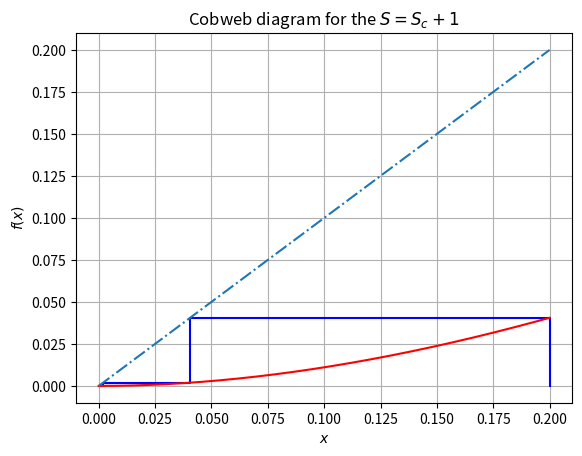
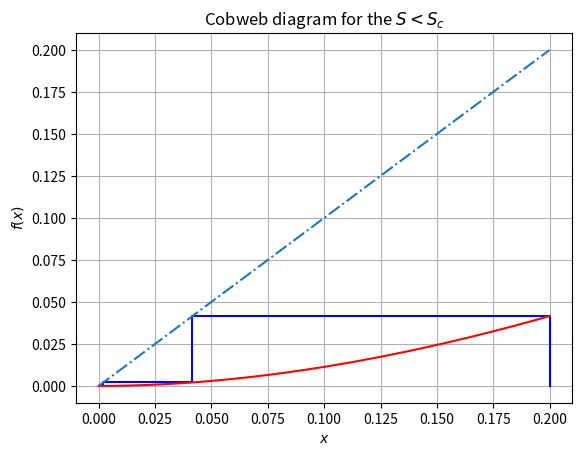

Source code (Python) for these figures, in order:
# mathbio/src
#
# [redacted]
# [redacted]
#
# Python script that plots a cobweb diagram of a given function
#

import numpy as np
import matplotlib.pyplot as plt

def f(x,params):
    return params[0]*x/(1+x)*(x/(x+params[1]))

def draw_cobweb(f,N,x0,params,titlestring):
    """ Draws a cobweb diagram using a very simple algorithm:
        1. Mark points x[i],y[i] that lie on the function for odd i
        2. For even i, set x[i] = y[i-1]
    """
    x = np.zeros(N+1)
    y = np.zeros(N+1)
    # Set initial conditions
    y[0] = x0[1]
    x[0] = x0[0]
    for i in range(1,N,2):
        # Odd i
        x[i] = x[i-1]
        y[i] = f(x[i-1],params)
        # Even i
        x[i+1] = y[i]
        y[i+1] = y[i]

    # Plot the function
    plt.plot(x,y,color='b')
    plt.grid()
    plt.xlabel(r"$x$")
    plt.ylabel(r"$f(x)$")
    plt.title(titlestring)

    X = np.linspace(0,max(x),1000)
    Y = f(X,params)
    plt.plot(X,Y,color='r')

    Yline = X
    plt.plot(X,Yline,'-.')
    plt.draw()

N = 50
Nruns = 1
R0 = np.linspace(2,5,Nruns)
R0 = 10**(R0)
Nmax = -1 + 0.5*np.sqrt(4+4*(R0-1))
x0 = np.array([0.2,0.0])
Sc = (R0*Nmax-Nmax-Nmax**2)/(Nmax+1)
print(Sc)

plt.figure(0)
params = np.array([R0,Sc+1])
draw_cobweb(f,N,x0,params,r"Cobweb diagram for the $S = S_c+1$")
plt.figure(1)
params = np.array([R0,Sc-1])
draw_cobweb(f,N,x0,params,r"Cobweb diagram for the $S < S_c$")


plt.show()
